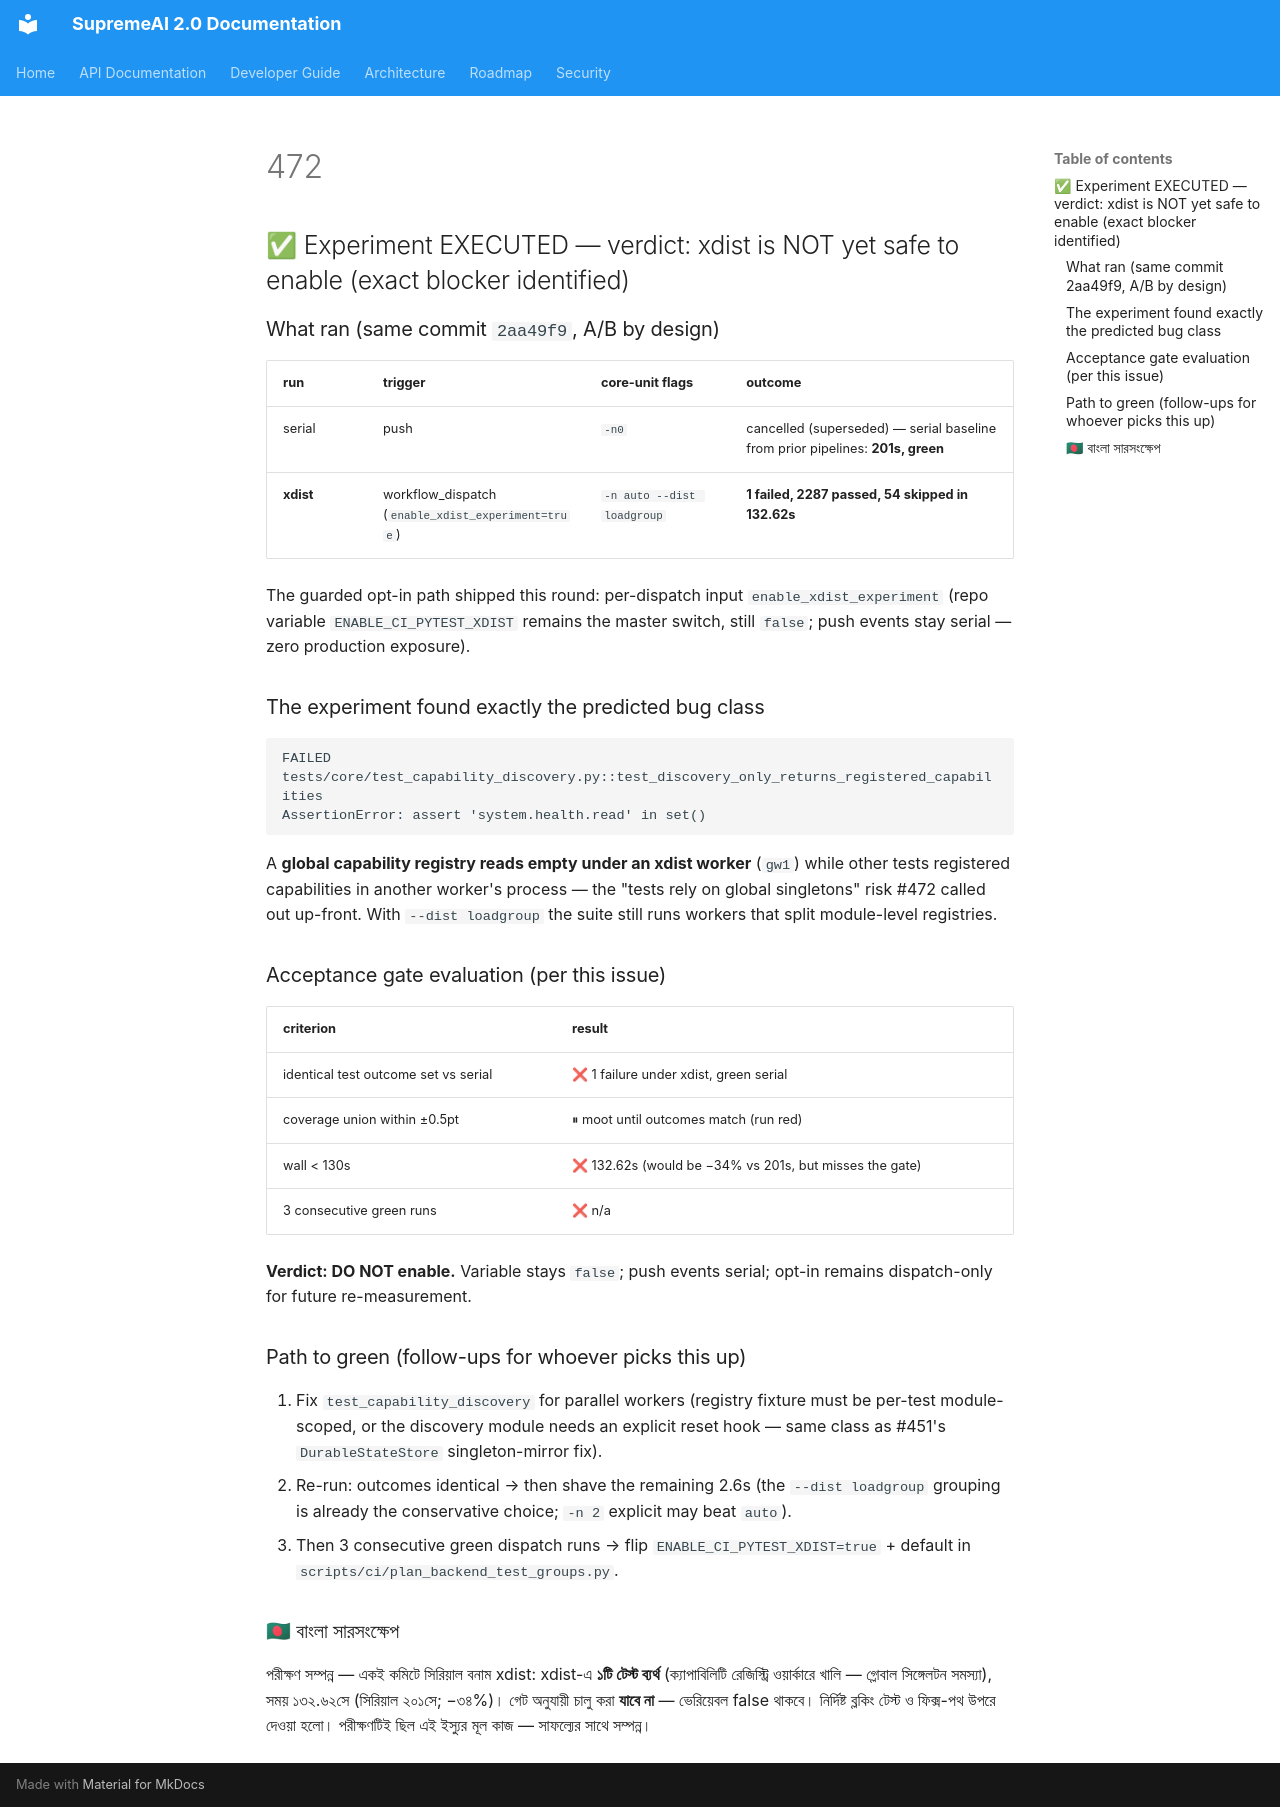

repository: SaifulHaqueNiloy/supremeai · page: audit_reports/round19_comments/472/index.html · generator: mkdocs

## ✅ Experiment EXECUTED — verdict: xdist is NOT yet safe to enable (exact blocker identified)

### What ran (same commit `2aa49f9`, A/B by design)

| run | trigger | core-unit flags | outcome |
|---|---|---|---|
| serial | push | `-n0` | cancelled (superseded) — serial baseline from prior pipelines: **201s, green** |
| **xdist** | workflow_dispatch (`enable_xdist_experiment=true`) | `-n auto --dist loadgroup` | **1 failed, 2287 passed, 54 skipped in 132.62s** |

The guarded opt-in path shipped this round: per-dispatch input `enable_xdist_experiment` (repo variable `ENABLE_CI_PYTEST_XDIST` remains the master switch, still `false`; push events stay serial — zero production exposure).

### The experiment found exactly the predicted bug class
```
FAILED tests/core/test_capability_discovery.py::test_discovery_only_returns_registered_capabilities
AssertionError: assert 'system.health.read' in set()
```
A **global capability registry reads empty under an xdist worker** (`gw1`) while other tests registered capabilities in another worker's process — the "tests rely on global singletons" risk #472 called out up-front. With `--dist loadgroup` the suite still runs workers that split module-level registries.

### Acceptance gate evaluation (per this issue)
| criterion | result |
|---|---|
| identical test outcome set vs serial | ❌ 1 failure under xdist, green serial |
| coverage union within ±0.5pt | ⏸ moot until outcomes match (run red) |
| wall < 130s | ❌ 132.62s (would be −34% vs 201s, but misses the gate) |
| 3 consecutive green runs | ❌ n/a |

**Verdict: DO NOT enable.** Variable stays `false`; push events serial; opt-in remains dispatch-only for future re-measurement.

### Path to green (follow-ups for whoever picks this up)
1. Fix `test_capability_discovery` for parallel workers (registry fixture must be per-test module-scoped, or the discovery module needs an explicit reset hook — same class as #451's `DurableStateStore` singleton-mirror fix).
2. Re-run: outcomes identical → then shave the remaining 2.6s (the `--dist loadgroup` grouping is already the conservative choice; `-n 2` explicit may beat `auto`).
3. Then 3 consecutive green dispatch runs → flip `ENABLE_CI_PYTEST_XDIST=true` + default in `scripts/ci/plan_backend_test_groups.py`.

### 🇧🇩 বাংলা সারসংক্ষেপ
পরীক্ষণ সম্পন্ন — একই কমিটে সিরিয়াল বনাম xdist: xdist-এ **১টি টেস্ট ব্যর্থ** (ক্যাপাবিলিটি রেজিস্ট্রি ওয়ার্কারে খালি — গ্লোবাল সিঙ্গেলটন সমস্যা), সময় ১৩২.৬২সে (সিরিয়াল ২০১সে; −৩৪%)। গেট অনুযায়ী চালু করা **যাবে না** — ভেরিয়েবল false থাকবে। নির্দিষ্ট ব্লকিং টেস্ট ও ফিক্স-পথ উপরে দেওয়া হলো। পরীক্ষণটিই ছিল এই ইস্যুর মূল কাজ — সাফল্যের সাথে সম্পন্ন।
